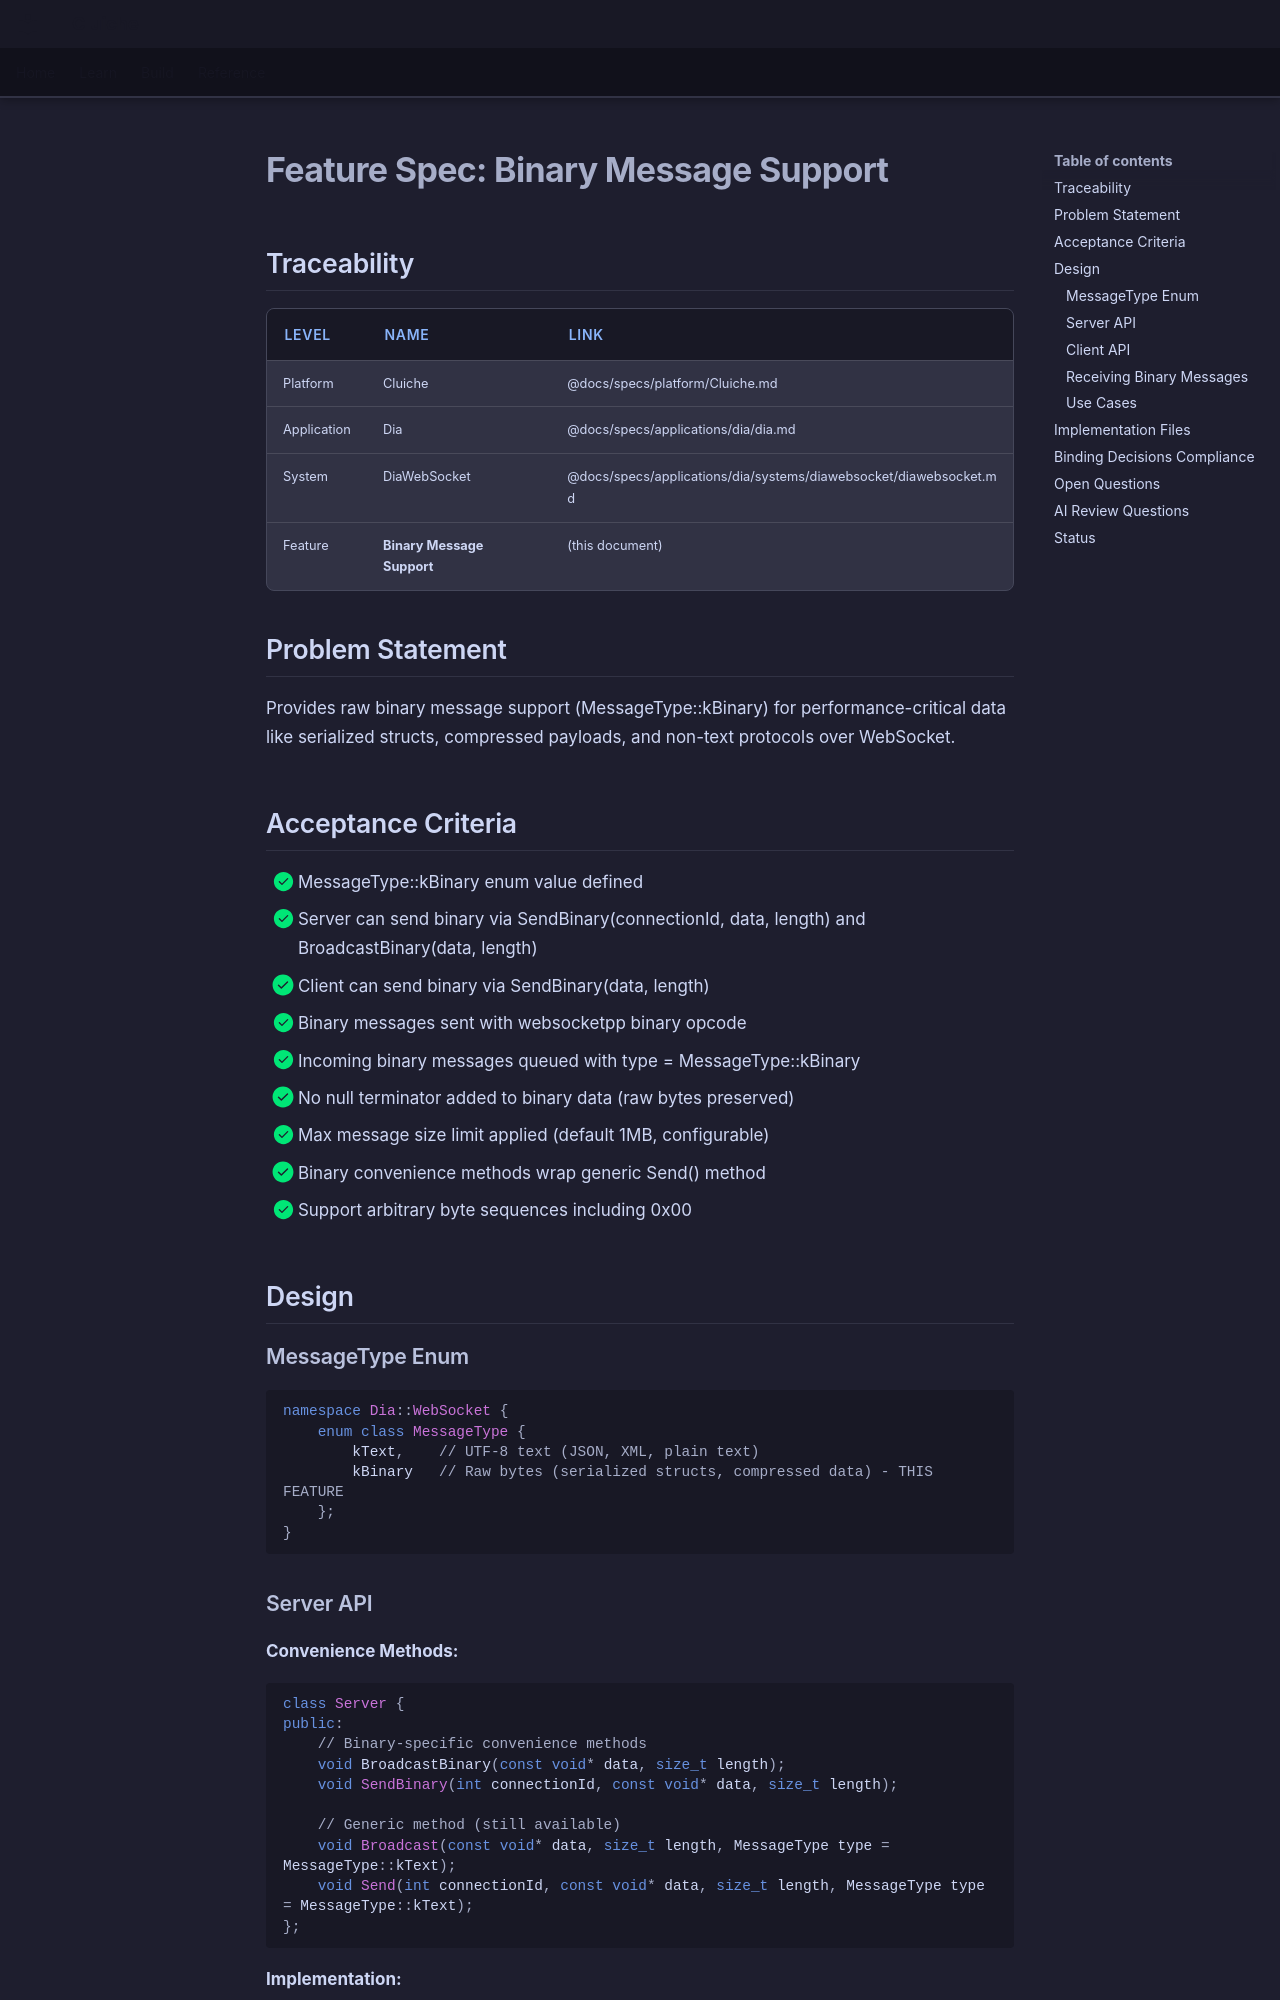

repository: LenihanConor/Cluiche · page: specs/applications/dia/systems/diawebsocket/binary-message-support/index.html · generator: mkdocs

# Feature Spec: Binary Message Support

## Traceability

| Level | Name | Link |
|-------|------|------|
| Platform | Cluiche | @docs/specs/platform/Cluiche.md |
| Application | Dia | @docs/specs/applications/dia/dia.md |
| System | DiaWebSocket | @docs/specs/applications/dia/systems/diawebsocket/diawebsocket.md |
| Feature | **Binary Message Support** | (this document) |

## Problem Statement

Provides raw binary message support (MessageType::kBinary) for performance-critical data like serialized structs, compressed payloads, and non-text protocols over WebSocket.

## Acceptance Criteria

- [x] MessageType::kBinary enum value defined
- [x] Server can send binary via SendBinary(connectionId, data, length) and BroadcastBinary(data, length)
- [x] Client can send binary via SendBinary(data, length)
- [x] Binary messages sent with websocketpp binary opcode
- [x] Incoming binary messages queued with type = MessageType::kBinary
- [x] No null terminator added to binary data (raw bytes preserved)
- [x] Max message size limit applied (default 1MB, configurable)
- [x] Binary convenience methods wrap generic Send() method
- [x] Support arbitrary byte sequences including 0x00

## Design

### MessageType Enum

```cpp
namespace Dia::WebSocket {
    enum class MessageType {
        kText,    // UTF-8 text (JSON, XML, plain text)
        kBinary   // Raw bytes (serialized structs, compressed data) - THIS FEATURE
    };
}
```
